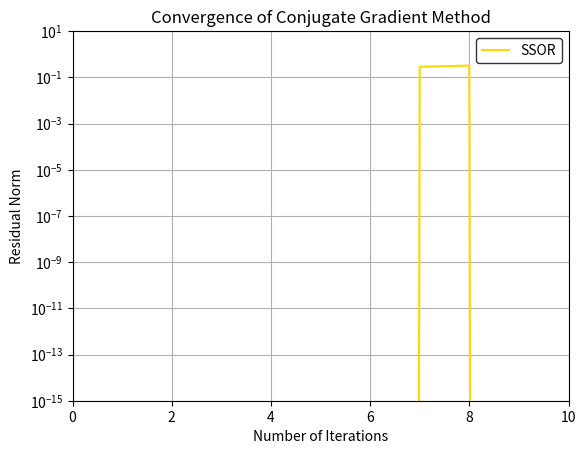

The matplotlib source for this figure:
import numpy as np

# def test_dot():
#     vector = np.array([1, 2, 3])
#     coords = [(0, 0), (1, 1), (2, 2)]
#     data = [2, 3, 4]
#     expected_result = np.array([2, 6, 12])

#     result = dot(vector, coords, data)

#     assert np.array_equal(result, expected_result), "Test failed"
#     print("Test passed")

# test_dot()
class CSRMatrix:
    def __init__(self, file_path, a,dim):
        self.file_path = file_path
        self.a = a
        self.data = []
        self.col = []
        self.ptr = []
        self.coord = []
        self.row = []
        self.dim=dim

    def processall_lines(self):
        with open(self.file_path, 'r') as file:
            lines = file.readlines()
        
        self.data = []
        self.col = []
        self.ptr = []
        col = 0
        current_ptr = 0
        linha=0
        col=[]
        row=[]
        rowindex=0
        nterms=0
        fake=0
        for line in lines[self.a:]:
            line = line.replace('{', '')
            line = line.replace('}', '')
            elements = [float(element) for element in line.split(',') if element.strip()]
            for element in elements:
                nterms+=1
                fake+=1
                if nterms==2366:
                    # print("hoola2")
                    ok=0
                res=nterms%2368
                division=int(nterms//2368)
                if res==0:
                    res=2368
                    division-=1
                    self.ptr.append(len(self.data))
                # print("res:",res)
                # print("division:",division)
                # print("nterms",nterms)
                if element != 0.0:
                        # division+=1
                    self.data.append(element)
                    self.col.append(res-1)
                    self.row.append(division)
                    
        self.ptr.insert(0,0)
        self.ptr[-1]+=1
      
        coords=[]
        for i in range(len(self.col)):
            coords.append([self.row[i], self.col[i]])
        
        self.coord = coords
        # print("ultimo valor",coords[-1])
        # print("primer valor",coords[0])
    
    def get_data(self):
        return self.data

    def get_col(self):
        return self.col

    def get_ptr(self):
        return self.ptr

    def get_coord(self):
        return self.coord
    
    def dot(self, vector):
        result = np.zeros(len(vector))
        i=0
        for coord in self.coords:
            [row,col]=coord
            result[row-1] += self.data[i] * vector[col]
            i+=1
        return result
    
matrix = np.array([
    [1., 0, 0, 0, 0, 0, 0, 0, 0, 0, 0, 0, 0, 0, 0, 0, 0, 0, 0, 0, 0, 0, 0, 0, 0],
    [0, 1, 0, 0, 0, 0, 0, 0, 0, 0, 0, 0, 0, 0, 0, 0, 0, 0, 0, 0, 0, 0, 0, 0, 0],
    [0, 0, 1, 0, 0, 0, 0, 0, 0, 0, 0, 0, 0, 0, 0, 0, 0, 0, 0, 0, 0, 0, 0, 0, 0],
    [0, 0, 0, 1, 0, 0, 0, 0, 0, 0, 0, 0, 0, 0, 0, 0, 0, 0, 0, 0, 0, 0, 0, 0, 0],
    [0, 0, 0, 0, 1, 0, 0, 0, 0, 0, 0, 0, 0, 0, 0, 0, 0, 0, 0, 0, 0, 0, 0, 0, 0],
    [0, 0, 0, 0, 0, 1., 0, 0, 0, 0, 0, 0, 0, 0, 0, 0, 0, 0, 0, 0, 0, 0, 0, 0, 0],
    [0, 0, 0, 0, 0, 0, 4, -1, 0, 0, 0, -1, 0, 0, 0, 0, 0, 0, 0, 0, 0, 0, 0, 0, 0],
    [0, 0, 0, 0, 0, 0, -1, 4, -1, 0, 0, 0, -1, 0, 0, 0, 0, 0, 0, 0, 0, 0, 0, 0, 0],
    [0, 0, 0, 0, 0, 0, 0, -1, 4, 0, 0, 0, 0, -1, 0, 0, 0, 0, 0, 0, 0, 0, 0, 0, 0],
    [0, 0, 0, 0, 0, 0, 0, 0, 0, 1., 0, 0, 0, 0, 0, 0, 0, 0, 0, 0, 0, 0, 0, 0, 0],
    [0, 0, 0, 0, 0, 0, 0, 0, 0, 0, 1., 0, 0, 0, 0, 0, 0, 0, 0, 0, 0, 0, 0, 0, 0],
    [0, 0, 0, 0, 0, 0, -1, 0, 0, 0, 0, 4, -1, 0, 0, 0, -1, 0, 0, 0, 0, 0, 0, 0, 0],
    [0, 0, 0, 0, 0, 0, 0, -1, 0, 0, 0, -1, 4, -1, 0, 0, 0, -1, 0, 0, 0, 0, 0, 0, 0],
    [0, 0, 0, 0, 0, 0, 0, 0, -1, 0, 0, 0, -1, 4, 0, 0, 0, 0, -1, 0, 0, 0, 0, 0, 0],
    [0, 0, 0, 0, 0, 0, 0, 0, 0, 0, 0, 0, 0, 0, 1., 0, 0, 0, 0, 0, 0, 0, 0, 0, 0],
    [0, 0, 0, 0, 0, 0, 0, 0, 0, 0, 0, 0, 0, 0, 0, 1., 0, 0, 0, 0, 0, 0, 0, 0, 0],
    [0, 0, 0, 0, 0, 0, 0, 0, 0, 0, 0, -1, 0, 0, 0, 0, 4, -1, 0, 0, 0, 0, 0, 0, 0],
    [0, 0, 0, 0, 0, 0, 0, 0, 0, 0, 0, 0, -1, 0, 0, 0, -1, 4, -1, 0, 0, 0, 0, 0, 0],
    [0, 0, 0, 0, 0, 0, 0, 0, 0, 0, 0, 0, 0, -1, 0, 0, 0, -1, 4, 0, 0, 0, 0, 0, 0],
    [0, 0, 0, 0, 0, 0, 0, 0, 0, 0, 0, 0, 0, 0, 0, 0, 0, 0, 0, 1., 0, 0, 0, 0, 0],
    [0, 0, 0, 0, 0, 0, 0, 0, 0, 0, 0, 0, 0, 0, 0, 0, 0, 0, 0, 0, 1., 0, 0, 0, 0],
    [0, 0, 0, 0, 0, 0, 0, 0, 0, 0, 0, 0, 0, 0, 0, 0, 0, 0, 0, 0, 0, 1., 0, 0, 0],
    [0, 0, 0, 0, 0, 0, 0, 0, 0, 0, 0, 0, 0, 0, 0, 0, 0, 0, 0, 0, 0, 0, 1., 0, 0],
    [0, 0, 0, 0, 0, 0, 0, 0, 0, 0, 0, 0, 0, 0, 0, 0, 0, 0, 0, 0, 0, 0, 0, 1., 0],
    [0, 0, 0, 0, 0, 0, 0, 0, 0, 0, 0, 0, 0, 0, 0, 0, 0, 0, 0, 0, 0, 0, 0, 0, 1.]
])

print("len matrix:",len(matrix))
b = np.array([0, 0, 0, 0, 0, 0, 1, 1, 1, 0, 0, 1, 1, 1, 0, 0, 1, 1, 1, 0, 0, 0, 0, 0, 0])
print("len b",len(b))
data = matrix.flatten()[matrix.flatten() != 0].tolist()
print("data:",data)
row, col = np.nonzero(matrix)
print("row:",row)
print("col:",col)
ptr = np.cumsum(np.bincount(row, minlength=len(matrix)+1))
ptr = np.insert(ptr, 0, 0)
ptr = ptr[:-1]
print("ptr:",ptr)
print(len(ptr))
nnzr=[]
for i in range(len(ptr)-1):
    nnzr.append(ptr[i+1]-ptr[i])
print("nnzr:",nnzr)
print("len nnzr:",len(nnzr))
print("suma",sum(nnzr))
print("len data:",len(data))
#####
#####
#####
#####SOLUCION SISTEMA LINEAL
#####
#####
class SolveLinearEquationsPCG:
    def __init__(self, data, col, ptr, coorden, b, num_iter, tol):
        self.data = data
        print("len data:",len(self.data))
        self.col = col
        print("len col:",len(self.col))
        self.ptr = ptr
        print("len ptr:",len(self.ptr))
        self.coords = coorden
        print("len coords:",len(self.coords))
        self.b = b
        print("len b:",len(self.b))
        self.num_iter = num_iter
        self.tol = tol

    def pcg(self):
        x = np.zeros(len(self.b))
        r = self.b - self.dot(x)
        print(np.sum(r)==np.sum(x))
        p = r
        resk = r
        norm_r = [np.linalg.norm(r)]

        for i in range(self.num_iter):
            Ap = self.dot(p)
            alpha = np.dot(r.T, r) / np.dot( Ap,p.T)
            print("alpha",i,":",alpha)
            x += alpha * p
            r = resk - alpha * Ap
            p = r + ((np.dot(r.T, r) / np.dot(resk.T, resk)) * p)
            resk = r
            norm_r.append(np.linalg.norm(r))

        return x, norm_r

    def jacobi(self, omega, u, res):
        print("HOLA")
        D = self.get_diag_matrix()
        resnorm = np.linalg.norm(res)
        resloc = res.copy()
        delu = np.zeros(len(u))
        delu =  omega *np.divide(resloc, D)
        resloc -= self.dot(delu)
        
        return u+delu, resloc

    def iterate_jacobi(self, solini):
        sol = np.array(solini, dtype='float64')
        res = self.b - self.dot(sol)
        resnorm = [np.linalg.norm(res)]

        for i in range(self.num_iter):
            sol, res = self.jacobi(1.0, sol, res)
            resnorm.append(np.linalg.norm(res))
            # if resnorm[-1] >= resnorm[-2]:  # Changed > to >= for stability
            #     break

        return sol, resnorm

    

    def gauss_seidel(self, u, res):
        # n = len(res)
        # delu = [0] * n
        # resc = res.copy()
        # delu[0] = res[0] / self.data[0]

        # for i in range(1, n):
        #     start = self.ptr[i]
        #     end = self.ptr[i + 1]
        #     resc[i] -= np.dot(self.data[start:end], delu[self.col[start:end]])
        #     delu[i] += resc[i] / self.data[self.ptr[i + 1] - 1]

        # resc = res - self.dot(delu)
        # return u + delu, resc
        n = len(res)
        delu = np.zeros(n)
        resc = res
        omega=1
        delu[0] = omega * res[0] / self.Aij(0, 0)

        for i in range(1, n):
            lower_sum = self.InnerProductLowerRows(delu, i)
            resc[i] -= lower_sum
            delu[i] += omega * resc[i] / self.Aij(i, i)

        resc = res - self.dot(delu)
        return u + delu, resc

    def gauss_seidel_bb(self, u, res):
        # n = len(res)
        # delu = [0] * n
        # resc = res.copy()
        # delu[n-1] = res[n-1] / self.data[self.ptr[n-1]]

        # for i in range(n-2, -1, -1):
        #     start = self.ptr[i]
        #     end = self.ptr[i + 1]
        #     resc[i] -= np.dot(self.data[start:end], delu[self.col[start:end]])
        #     delu[i] += resc[i] / self.data[self.ptr[i]]

        # resc = res - self.dot(delu)
        # return u + delu, resc
        n = len(res)
        omega=1
        delu = np.zeros(n)
        resc = res.copy()

        delu[n - 1] = omega * res[n - 1] / self.data[self.ptr[n] - 1]

        for i in range(n - 2, -1, -1):
            upper_sum = self.InnerProductUpperRows(delu, i)
            resc[i] -= upper_sum
            delu[i] += omega * resc[i] / self.Aij(i, i)

        resc = res - self.dot(delu)
        return u + delu, resc
    def SSOR(self, omega, u, res):
        delu, res = self.gauss_seidel(u, res)
        delu, res = self.gauss_seidel_bb(delu, res)
        return delu, res

    def iterative_SSOR(self, solini, omega):
        sol = solini
        res = self.b - self.dot(sol)
        resnorm = [np.linalg.norm(res)]

        for i in range(self.num_iter):
            sol, res = self.SSOR(omega, sol, res)
            resnorm.append(np.linalg.norm(res))

        return sol, resnorm

    def iterative_conjugate_gradient_PCG(self, solini, method):
        sol = solini
        zero = np.zeros(len(sol))
        sol = zero
        res = self.b - self.dot(sol)
        z, _ = method(1, zero, res)
        zk = z
        p = z
        resk = res
        resnorm = [np.linalg.norm(res)]
        print("iteraciones",self.num_iter)
        for i in range(self.num_iter):
            Ap= self.dot(p)
            alpha = np.dot(res, z) / np.dot(p, self.dot(p))
            sol = sol + alpha * p
            res = resk - alpha * Ap
            z, _ = method(1, zero, res)
            beta = np.dot(res, z) / np.dot(resk, zk)
            zk = z
            p = z + beta * p
            resk = res
            resnorm.append(np.linalg.norm(res))

        return sol, resnorm
    def Aij(self, i, j):
        # if any ([i,j] == coords for coords in self.coords):
        #     print("HOLA1")

        #     return self.data[j]
        # print("HOL2")
        for k in range(self.ptr[i], self.ptr[i+1]):
            if self.col[k] == j:
                return self.data[k]
        
        return 0.0

    # def dot(self, vector):
    #     if len(vector) != len(self.ptr)-1:
    #         raise ValueError("Incompatible dimensions for matrix-vector multiplication")

    #     result = [0] * (len(self.ptr)-1)
    #     for i in range(len(self.ptr) - 1):
    #         start = self.ptr[i]
    #         end = self.ptr[i + 1]
    #         for j in range(start, end):
    #             result[i] += self.data[j] * vector[self.col[j]]
    #             # Use coords array to access the column index
    #             col_index = self.coords[self.col[j]][1]
    #             result[i] += self.data[j] * vector[col_index]
    #     return result
    # def dot(self, vector):
    #     result = [0] * len(coords)
    #     for i in range(len(ptr) - 1):
    #         for j in range(ptr[i], ptr[i+1]):
    #             result[i] += data[j] * vector[coords[col[j]]]
    #     return result
    def dot(self, vector):
        result = np.zeros(len(vector))
        i=0
        # print("HOLA V")
        for coord in self.coords:
            # print(len(self.coords))
            # print(len(coord))
            [row,col]=coord
            # print(col)
            result[row] += self.data[i] * vector[col]
            i+=1
        return result
    def InnerProductLowerRows(self, vector: np.array, row: int) -> float:
        """
        Multiply the lower part of the sparse matrix by a vector.
        """
        nelem = self.ptr[row + 1] - self.ptr[row]
        ntotal = self.ptr[row]

        sum = 0
        for j in range(ntotal, ntotal + nelem):
            if self.col[j] >= row:
                continue

            sum += self.data[j] * vector[self.col[j]]

        return sum

    def InnerProductUpperRows(self, vector: np.array, row: int) -> float:
        """
        Multiply the upper part of the sparse matrix by a vector.
        """
        nelem = self.ptr[row + 1] - self.ptr[row]
        ntotal = self.ptr[row]

        sum = 0
        for j in range(ntotal, ntotal + nelem):
            if self.col[j] <= row:
                continue

            sum += self.data[j] * vector[self.col[j]]

        return sum
    # def dot(self, vector):
    #     print("HOLA C")
    #     prod = np.zeros(len(self.ptr) - 1)
    #     for i in range(len(self.ptr) - 1):
    #         sum = 0.0
    #         for k in range(self.ptr[i], self.ptr[i+1]):
    #             sum += self.data[k] * vector[self.col[k]]

    #         prod[i] = sum

    #     return prod
        
    def get_diag_matrix(self):
        DiagMatrix = np.zeros(25)
        indexDiagMatrix = 0
        for i in range(len(self.coords)):
            if self.coords[i][0] == self.coords[i][1]:
                DiagMatrix[indexDiagMatrix] = self.data[i]
                indexDiagMatrix += 1
        return DiagMatrix
coords=[]
for i in range(len(col)):
    coords.append([row[i], col[i]])
Solver = SolveLinearEquationsPCG(data, col, ptr, coords, b, 10, 1e-10)
a=Solver.pcg()

cc=a[1]
solini=np.zeros(25)
SSOR=Solver.SSOR(1, solini, b)
#iterative_conjugate_gradient_PCG(solini, Solver.SSOR)
cgssor=SSOR[1]
JAC=Solver.iterate_jacobi(solini)
#iterative_conjugate_gradient_PCG(solini, Solver.jacobi)
cgj=JAC[1]
print("cc: ",cc)
print("cgssor: ",cgssor)
print("cgj: ",cgj)
# a=Solver.SSOR(1, solini, b)
# a=Solver.iterative_conjugate_gradient_PCG(solini, Solver.SSOR)
# a=Solver.iterative_SSOR(solini, 1)
# a=Solver.iterate_jacobi(np.zeros(25))
print("len a:",len(a))
print(a[0])
print("----")
print(a[1])
import matplotlib.pyplot as plt

plt.figure()
# plt.plot(range(len(cc)), cc,color='sienna')
# plt.plot(range(len(cgj)), cgj,color='LightSteelBlue')
plt.plot(range(len(cgssor)), cgssor ,color='Gold')
plt.xlabel('Number of Iterations')
plt.ylabel('Residual Norm')
plt.xlim(0,10)
plt.ylim(1e-15, 10)
plt.grid(True)
plt.yscale('log')

plt.legend(['SSOR'], facecolor='white', edgecolor='black')
plt.title('Convergence of Conjugate Gradient Method')
plt.show()
# plt.title('Convergence of Conjugate Gradient with Jacobi Preconditioner')
plt.show()
